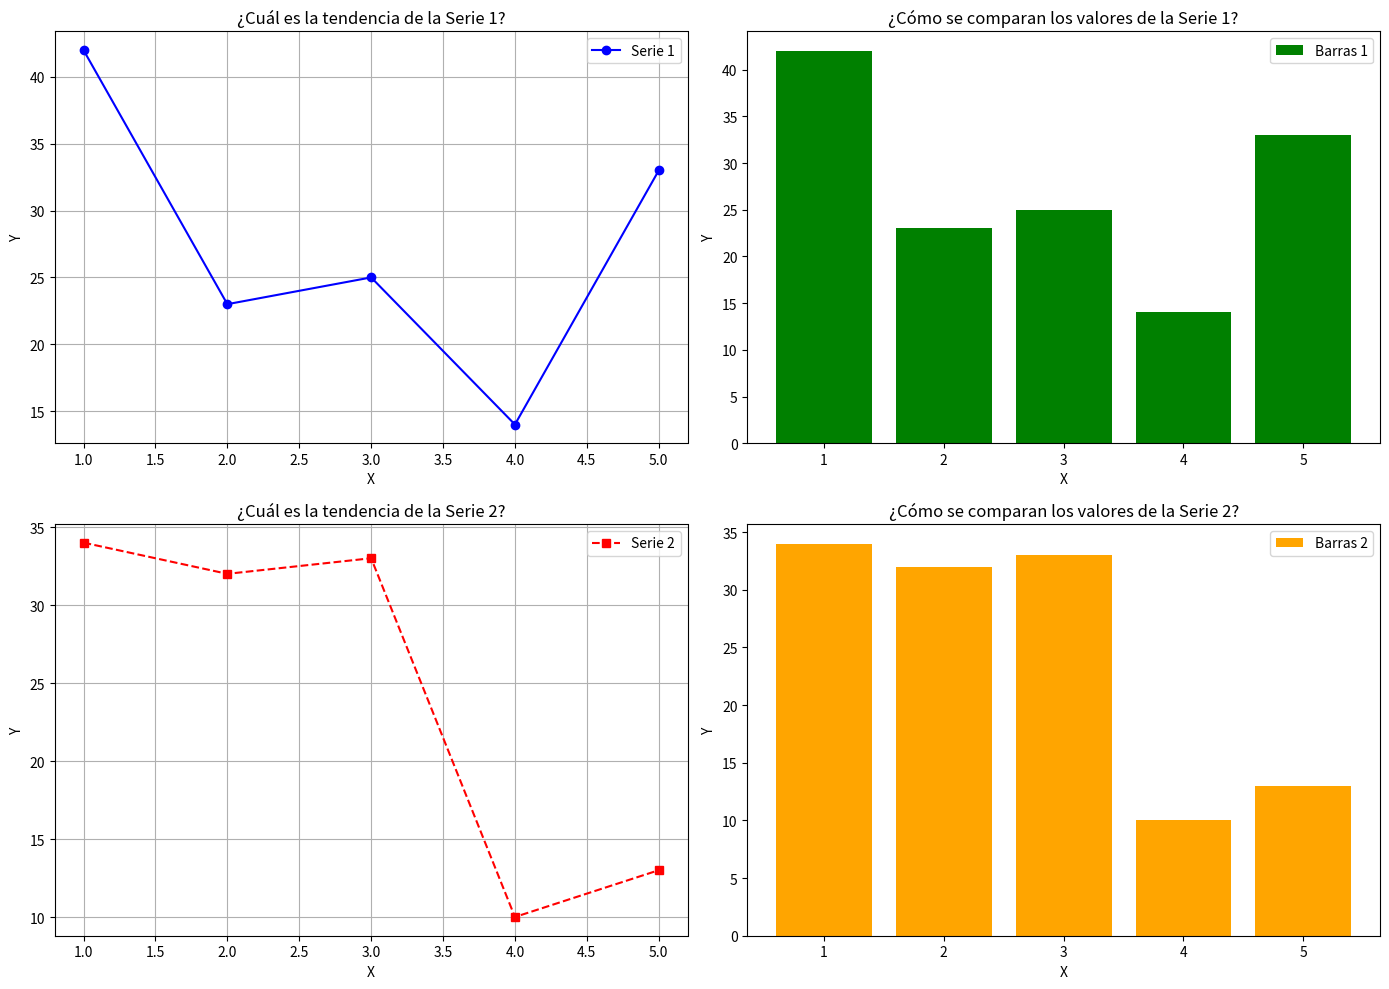

Write Python code to recreate this figure.
import matplotlib.pyplot as plt
import pandas as pd
import numpy as np

# Datos de ejemplo (ajusta con tus datos específicos)
x = np.arange(1, 6)
y1 = np.random.randint(10, 50, size=5)
y2 = np.random.randint(5, 40, size=5)

# Crear un dashboard con varios gráficos
fig, axs = plt.subplots(2, 2, figsize=(14, 10))

# Configurar fondo blanco para todo el dashboard
fig.patch.set_facecolor('white')

# Gráfico 1: Línea
axs[0, 0].plot(x, y1, marker='o', label='Serie 1', color='blue')
axs[0, 0].set_title("¿Cuál es la tendencia de la Serie 1?")
axs[0, 0].set_xlabel("X")
axs[0, 0].set_ylabel("Y")
axs[0, 0].legend()
axs[0, 0].grid(True)

# Gráfico 2: Barras
axs[0, 1].bar(x, y1, color='green', label='Barras 1')
axs[0, 1].set_title("¿Cómo se comparan los valores de la Serie 1?")
axs[0, 1].set_xlabel("X")
axs[0, 1].set_ylabel("Y")
axs[0, 1].legend()

# Gráfico 3: Línea alternativa
axs[1, 0].plot(x, y2, marker='s', linestyle='--', label='Serie 2', color='red')
axs[1, 0].set_title("¿Cuál es la tendencia de la Serie 2?")
axs[1, 0].set_xlabel("X")
axs[1, 0].set_ylabel("Y")
axs[1, 0].legend()
axs[1, 0].grid(True)

# Gráfico 4: Barras alternativas
axs[1, 1].bar(x, y2, color='orange', label='Barras 2')
axs[1, 1].set_title("¿Cómo se comparan los valores de la Serie 2?")
axs[1, 1].set_xlabel("X")
axs[1, 1].set_ylabel("Y")
axs[1, 1].legend()

# Ajustar diseño general y márgenes
plt.tight_layout()
plt.show()
